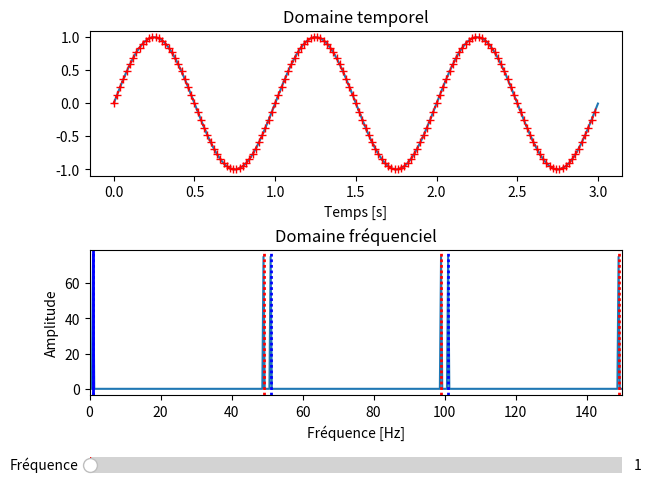

This chart was generated by the following Python code: (Note: this script raises an exception after producing the figure.)
import numpy as np
import matplotlib.pyplot as plt
from matplotlib.gridspec import GridSpec
from matplotlib.widgets import Slider
from matplotlib.animation import FuncAnimation, FFMpegWriter


def compute_dft(fs, duree, sig):
    """Compute a dft manually with 3 periods."""
    freqs = np.arange(0, 3*fs, 1/duree)
    tf = np.zeros(freqs.shape, dtype=np.complex64)
    N = len(sig)
    idxs = np.arange(0, N)
    for k, f in enumerate(freqs):
        tf[k] = np.sum(sig * np.exp(-1j*2*np.pi*k*idxs/N))
    return freqs, tf


class Aliasing_Window():
    """Represents an analogic signal, its sampling and DFT."""

    def __init__(self):
        self.fs = 50
        self.freq = 1
        self.duree = 3
        self.f_min = 1
        self.f_max = 150
        self.fig = plt.figure(constrained_layout=True)
        self.gs = GridSpec(3, 1, figure=self.fig,
                           height_ratios=(0.45, 0.45, 0.1))
        self.td = self.fig.add_subplot(self.gs[0, :])
        self.fd = self.fig.add_subplot(self.gs[1, :])
        self.freq_in = self.fig.add_subplot(self.gs[2, :])
        self.init_sliders()
        self.init_time_domain()
        self.init_freq_domain()

    def update(self, freq):
        """Recompute signal and DFT with new frequency."""
        self.freq = freq
        self.td.clear()
        self.fd.clear()
        self.init_time_domain()
        self.init_freq_domain()

    def init_sliders(self):
        """Initialize the slider for frequency."""
        def get_update():
            return self.update

        self.freq_slider = Slider(ax=self.freq_in, label='Fréquence',
                                  valmin=self.f_min, valmax=self.f_max,
                                  valinit=self.freq, valstep=1)
        self.freq_slider.on_changed(get_update())

    def init_time_domain(self):
        """Plot the time domain signals."""
        an_t = np.arange(0, self.duree, 1/(10*self.f_max))
        an_sig = np.sin(2*np.pi*self.freq*an_t)
        t, sig = self.gen_sig()
        self.td.plot(an_t, an_sig)
        self.td.plot(t, sig, 'r+:')
        self.td.set_title("Domaine temporel")
        self.td.set_xlabel('Temps [s]')

    def gen_sig(self):
        """Generate sampled signal."""
        t = np.arange(0, self.duree, 1/self.fs)
        sig = np.sin(2*np.pi*self.freq*t)
        return t, sig

    def init_freq_domain(self):
        """Plot the frequency domain signal (DFT)."""
        _, sig = self.gen_sig()
        freqs, tf = compute_dft(self.fs, self.duree, sig)
        self.fd.plot(freqs, abs(tf))
        dashes = (1, 1)
        width = 2
        for idx in range(4):
            self.fd.axvline((idx-1)*self.fs + self.freq,
                            color='b', dashes=dashes, linewidth=width)
            self.fd.axvline(-self.freq + (idx+1)*self.fs,
                            color='r', dashes=dashes, linewidth=width)
        self.fd.axvline(self.freq, color='b', linewidth=width)
        fill_idxs = np.arange(0, len(sig))
        self.fd.fill_between(freqs[fill_idxs], abs(tf[fill_idxs]), 0)
        self.fd.set_xlim(0, 3*self.fs)
        self.fd.set_title('Domaine fréquenciel')
        self.fd.set_xlabel('Fréquence [Hz]')
        self.fd.set_ylabel('Amplitude')

    def animation_update(self, freq):
        """Change frequency signal plots and slider."""
        self.freq_slider.set_val(freq)

    def animate(self, filename, fps):
        """Animate the plot."""
        def get_animation_update():
            return self.animation_update

        an = FuncAnimation(self.fig, get_animation_update(),
                           frames=np.linspace(self.f_min, self.f_max))
        an.save(filename, writer=FFMpegWriter(fps=fps, codec='gif'))


if __name__ == '__main__':
    fig = Aliasing_Window()
    fig.animate('aliasing.gif', 5)
